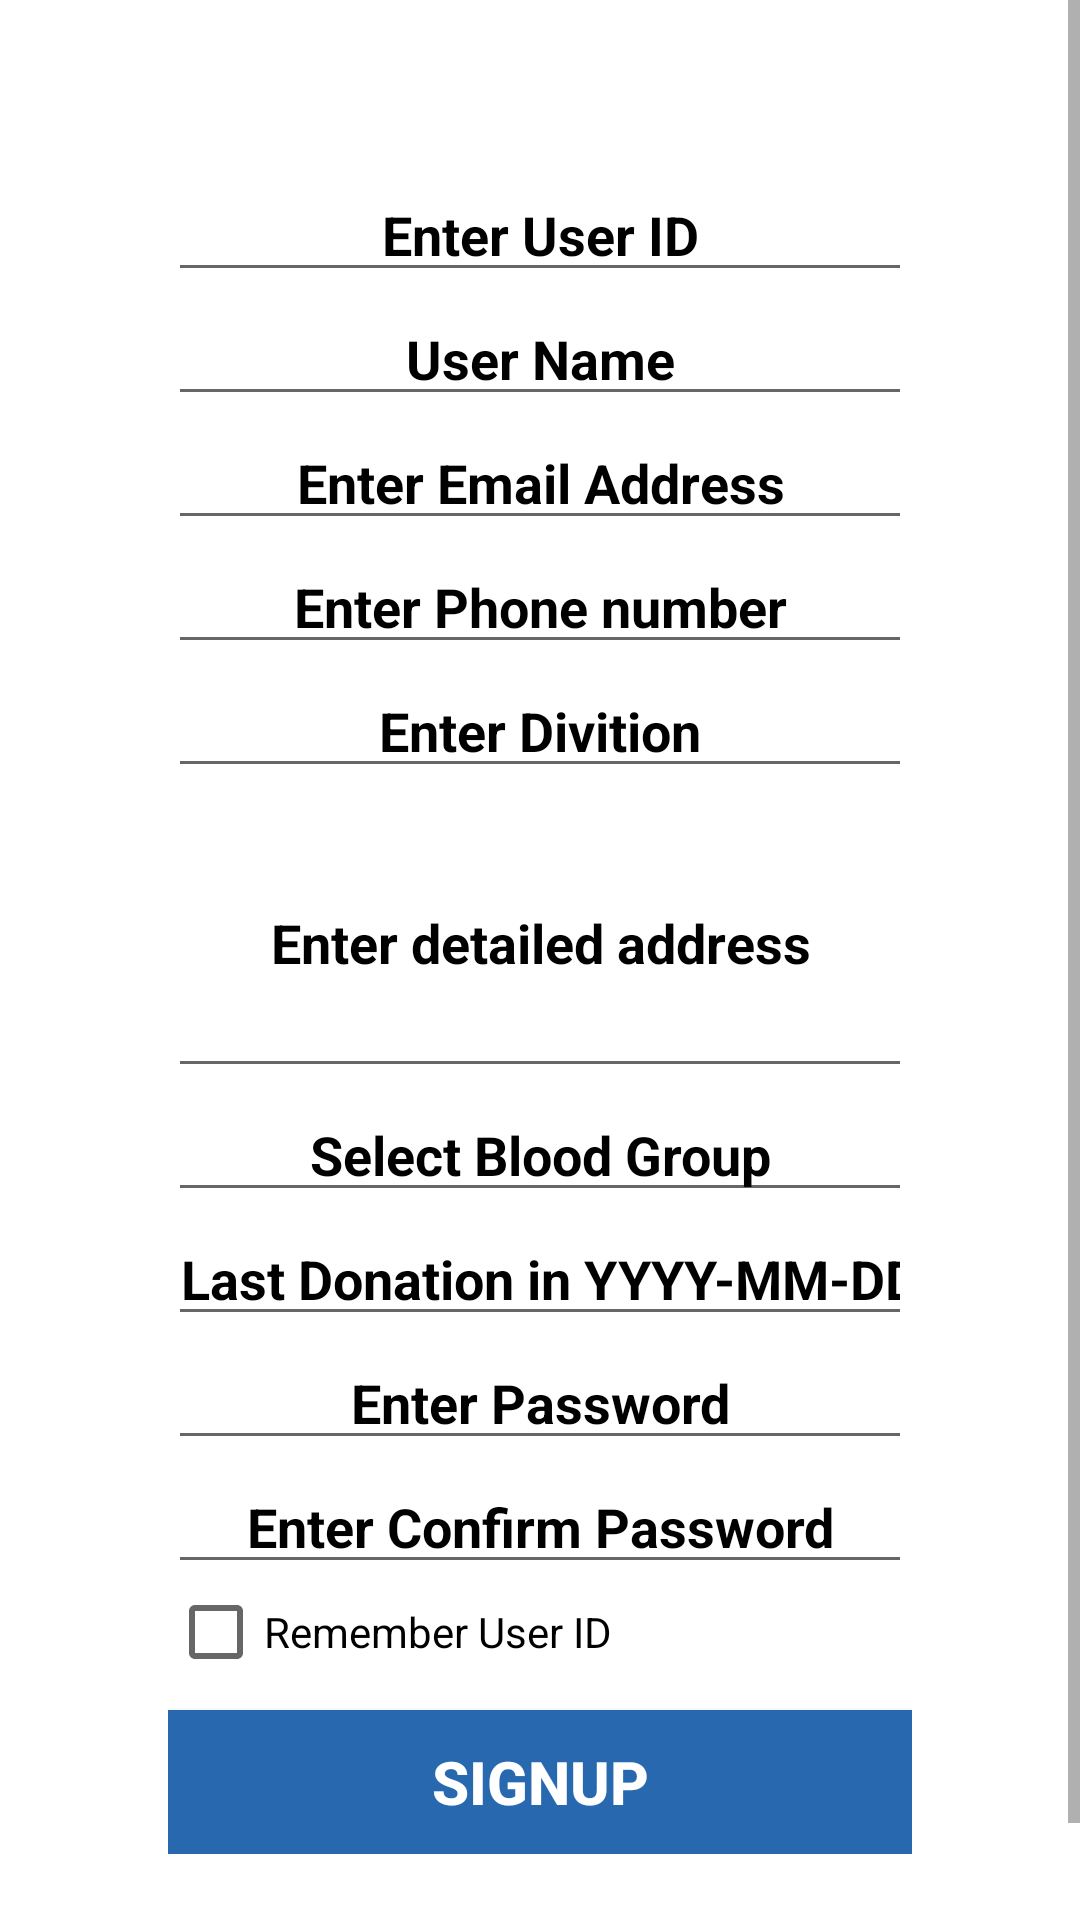

The Android layout XML behind this screen, and the referenced resources:
<!-- AndroidManifest.xml: application theme Theme.MyBloodBank -->
<!-- res/layout/activity_sign_up.xml -->
<?xml version="1.0" encoding="utf-8"?>
<ScrollView xmlns:android="http://schemas.android.com/apk/res/android"
    android:layout_width="match_parent"
    android:layout_height="match_parent"
    android:orientation="vertical"
    android:background="#FFFFFF">

    <LinearLayout
        android:layout_width="match_parent"
        android:layout_height="0dp"
        android:layout_weight="1"
        android:background="@drawable/b"

        android:gravity="center"
        android:orientation="vertical"
        android:padding="16dp">

        <LinearLayout
            android:layout_width="match_parent"
            android:layout_height="wrap_content"
            android:layout_margin="40dp"
            android:orientation="vertical">

            <EditText
                android:id="@+id/etUserId"
                android:layout_width="match_parent"
                android:layout_height="wrap_content"
                android:gravity="center"
                android:hint="Enter User ID"
                android:textColorHint="@color/black"
                android:textColor="@color/black"
                android:textSize="18dp"
                android:textStyle="bold"
                android:inputType="number|text" />


            <EditText
                android:id="@+id/etName"
                android:layout_width="match_parent"
                android:layout_height="wrap_content"
                android:gravity="center"
                android:hint="User Name"
                android:textColorHint="@color/black"
                android:textColor="@color/black"
                android:textSize="18dp"
                android:textStyle="bold"
                android:inputType="textCapCharacters" />

            <EditText
                android:id="@+id/etEmail"
                android:layout_width="match_parent"
                android:layout_height="wrap_content"
                android:gravity="center"
                android:textColorHint="@color/black"
                android:textColor="@color/black"
                android:textSize="18dp"
                android:textStyle="bold"
                android:hint="Enter Email Address"
                android:inputType="textEmailAddress" />
            <EditText
                android:id="@+id/etPhone"
                android:layout_width="match_parent"
                android:layout_height="wrap_content"
                android:gravity="center"
                android:hint="Enter Phone number"
                android:textColorHint="@color/black"
                android:textColor="@color/black"
                android:textSize="18dp"
                android:textStyle="bold"
                android:inputType="phone" />

            <EditText
                android:id="@+id/etArea"
                android:layout_width="match_parent"
                android:layout_height="wrap_content"
                android:gravity="center"
                android:hint="Enter Divition"
                android:textColorHint="@color/black"
                android:textColor="@color/black"
                android:textSize="18dp"
                android:textStyle="bold"
                android:inputType="textCapCharacters" />
            <EditText
                android:id="@+id/etAddress"
                android:layout_width="match_parent"
                android:layout_height="100dp"
                android:gravity="center"
                android:textColorHint="@color/black"
                android:textColor="@color/black"
                android:textSize="18dp"
                android:textStyle="bold"
                android:hint="Enter detailed address"
                android:inputType="textCapCharacters" />
            <EditText
                android:id="@+id/etBloodGroup"
                android:layout_width="match_parent"
                android:layout_height="wrap_content"
                android:gravity="center"
                android:hint="Select Blood Group"
                android:textColorHint="@color/black"
                android:textColor="@color/black"
                android:textSize="18dp"
                android:textStyle="bold"
                android:inputType="textCapCharacters" />
            <EditText
                android:id="@+id/etLastDay"
                android:layout_width="match_parent"
                android:layout_height="wrap_content"
                android:gravity="center"
                android:textColorHint="@color/black"
                android:textColor="@color/black"
                android:textSize="18dp"
                android:textStyle="bold"
                android:hint="Last Donation in YYYY-MM-DD"
                android:inputType="date" />
            <EditText
                android:id="@+id/etPassword1"
                android:layout_width="match_parent"
                android:layout_height="wrap_content"
                android:gravity="center"
                android:textColorHint="@color/black"
                android:textColor="@color/black"
                android:textSize="18dp"
                android:textStyle="bold"
                android:hint="Enter Password"
                android:onClick="openDatePicker"
                android:inputType="numberPassword" />


            <EditText
                android:id="@+id/etPassword2"
                android:layout_width="match_parent"
                android:layout_height="wrap_content"
                android:gravity="center"
                android:textColorHint="@color/black"
                android:textColor="@color/black"
                android:textSize="18dp"
                android:textStyle="bold"
                android:hint="Enter Confirm Password"
                android:inputType="numberPassword" />

            <CheckBox
                android:id="@+id/checkboxRememberUserID"
                android:layout_width="wrap_content"
                android:layout_height="wrap_content"
                android:text="Remember User ID " />

            <Button
                android:id="@+id/buttonSignup"
                android:layout_width="match_parent"
                android:layout_height="wrap_content"
                android:layout_marginTop="10dp"
                android:background="#2768AF"
                android:clickable="true"
                android:textSize="20dp"
                android:textStyle="bold"
                android:textColor="@color/white"
                android:text="SignUp" />

        </LinearLayout>

    </LinearLayout>

</ScrollView>
<!-- resources referenced by this layout -->
<resources>
  <style name="Theme.MyBloodBank" parent="Theme.AppCompat.Light.NoActionBar">
          
          <item name="colorPrimary">@color/purple_500</item>
          <item name="colorPrimaryVariant">@color/purple_700</item>
          <item name="colorOnPrimary">@color/white</item>
          
          <item name="colorSecondary">@color/teal_200</item>
          <item name="colorSecondaryVariant">@color/teal_700</item>
          <item name="colorOnSecondary">@color/black</item>
          
          <item name="android:statusBarColor" tools:targetApi="l">?attr/colorPrimaryVariant</item>
          
      </style>
  <!-- not gathered from this repository: default colours our renderer supplied (Android Studio template values) -->
  <color name="purple_500">#FF6200EE</color>
  <color name="purple_700">#FF3700B3</color>
  <color name="teal_200">#FF03DAC5</color>
  <color name="teal_700">#FF018786</color>
  <color name="black">#FF000000</color>
  <color name="white">#FFFFFFFF</color>
</resources>
